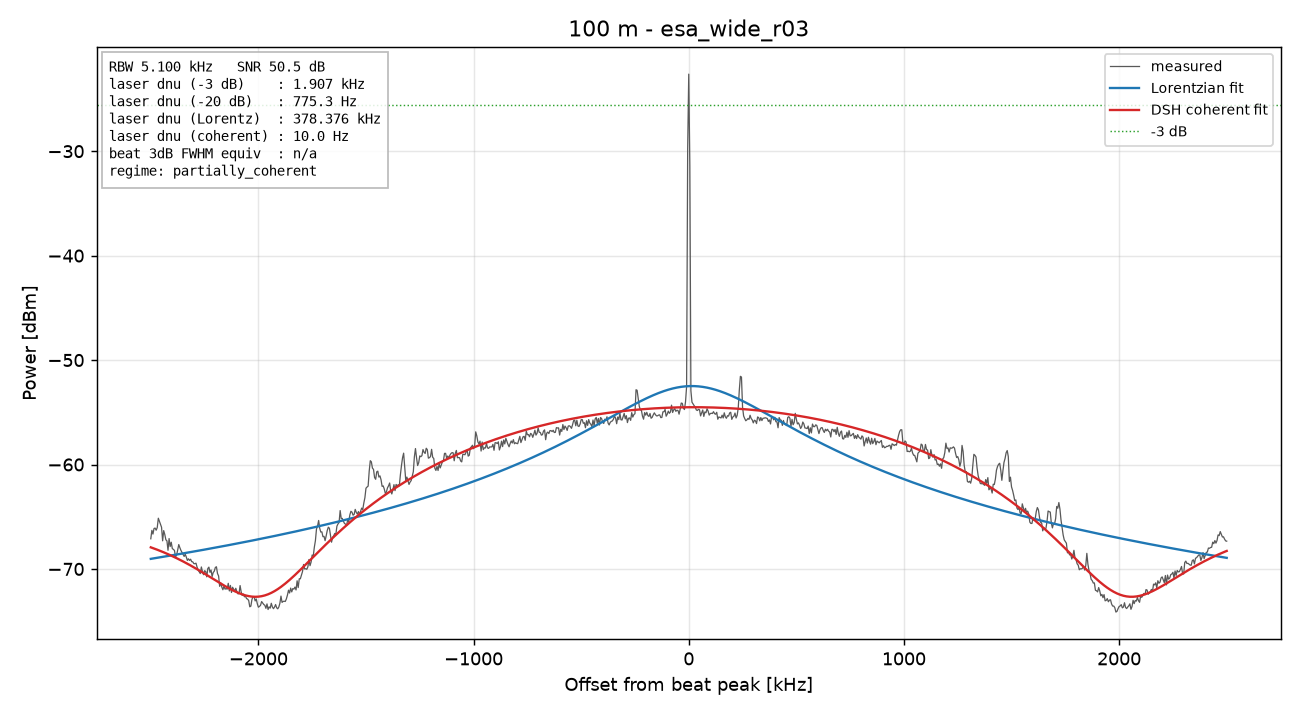

Data behind this chart, as committed beside it:
freq_Hz, power_dBm
77500000, -67.11
77505000, -66.31
77510000, -66.66
77515000, -66.13
77520000, -66.09
77525000, -66.29
77530000, -66.04
77535000, -65.14
77540000, -65.43
77545000, -65.71
77550000, -66.01
77555000, -67.31
77560000, -66.33
77565000, -66.7
77570000, -67.2
77575000, -67.31
77580000, -68.21
77585000, -67.09
77590000, -67.85
77595000, -67.44
77600000, -68.05
77605000, -68.13
77610000, -68.23
77615000, -68.86
77620000, -68.65
77625000, -68.19
77630000, -67.66
77635000, -67.96
77640000, -68.22
77645000, -68.42
77650000, -68.6
77655000, -68.8
77660000, -68.58
77665000, -68.86
77670000, -69.19
77675000, -69.03
77680000, -69.18
77685000, -69.07
77690000, -69.3
77695000, -69.32
77700000, -69.49
77705000, -69.5
77710000, -69.45
77715000, -69.82
77720000, -70.11
77725000, -70.27
77730000, -70.44
77735000, -69.81
77740000, -70.24
77745000, -70.55
77750000, -70.17
77755000, -70.24
77760000, -70.76
77765000, -69.96
77770000, -69.82
77775000, -70.32
77780000, -70.1
77785000, -70.73
77790000, -70.34
77795000, -70.21
... 941 more rows
